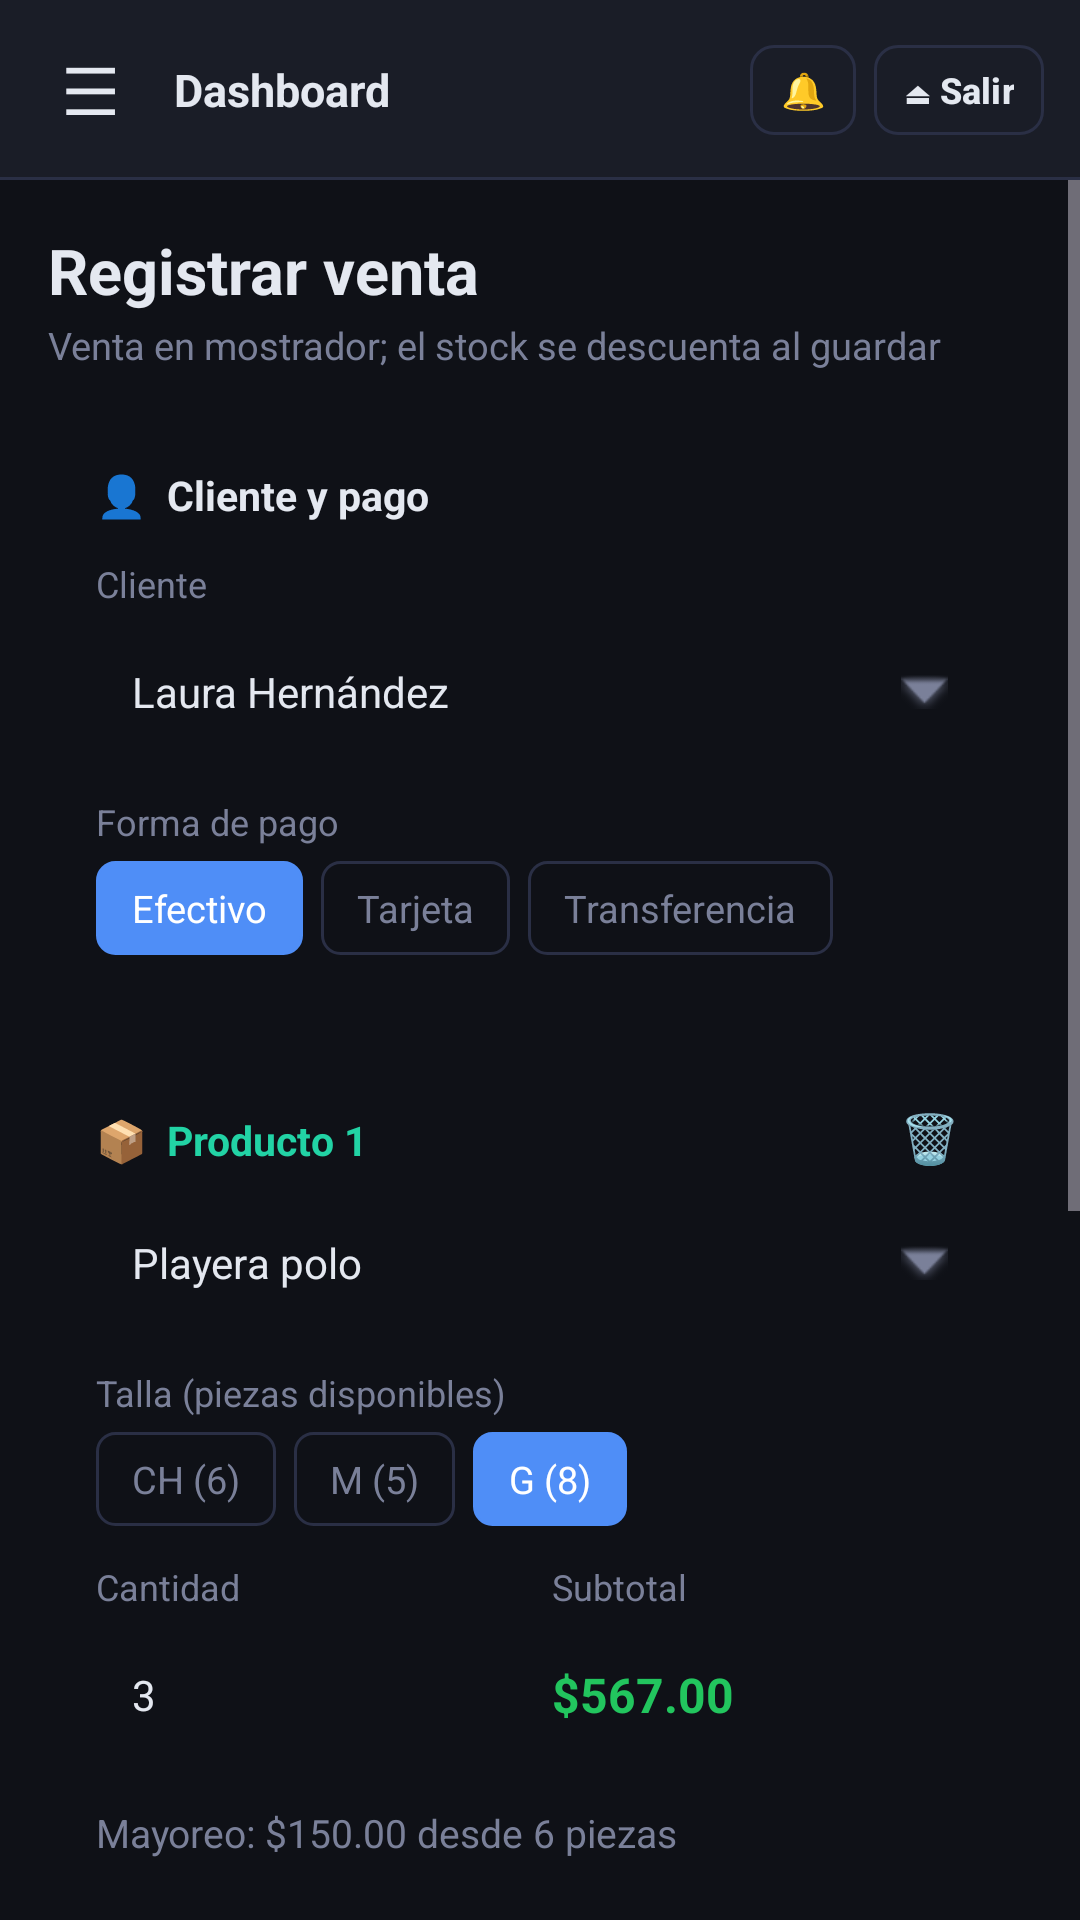

Here is an Android app screen rendered from its layout file. Give the layout XML and the strings, colors and styles it references.
<!-- AndroidManifest.xml: application theme Theme.VistasApp -->
<!-- res/layout/activity_nueva_venta.xml -->
<?xml version="1.0" encoding="utf-8"?>
<LinearLayout xmlns:android="http://schemas.android.com/apk/res/android"
    xmlns:tools="http://schemas.android.com/tools"
    android:id="@+id/main"
    android:layout_width="match_parent"
    android:layout_height="match_parent"
    android:background="@color/fondo"
    android:orientation="vertical"
    tools:context=".NuevaVenta"
    tools:ignore="HardcodedText">

    <include layout="@layout/barra_superior" />

    <ScrollView
        android:layout_width="match_parent"
        android:layout_height="match_parent">

        <LinearLayout style="@style/Contenido">

            <TextView style="@style/Titulo" android:text="Registrar venta" />
            <TextView style="@style/Subtitulo" android:text="Venta en mostrador; el stock se descuenta al guardar" />

            
            <LinearLayout style="@style/Tarjeta" android:padding="16dp">
                <TextView style="@style/SeccionTitulo" android:text="👤  Cliente y pago" />

                <TextView style="@style/Etiqueta" android:text="@string/cliente" />
                <TextView android:id="@+id/selCliente" style="@style/Selector" android:text="Laura Hernández" />

                <TextView style="@style/Etiqueta" android:text="Forma de pago" />
                <LinearLayout android:layout_width="match_parent" android:layout_height="wrap_content" android:orientation="horizontal">
                    <TextView style="@style/Chip.Activo" android:text="Efectivo" />
                    <TextView style="@style/Chip" android:text="Tarjeta" />
                    <TextView style="@style/Chip" android:text="Transferencia" />
                </LinearLayout>
            </LinearLayout>

            
            <LinearLayout style="@style/Tarjeta" android:padding="16dp">
                <LinearLayout android:layout_width="match_parent" android:layout_height="wrap_content" android:orientation="horizontal">
                    <TextView style="@style/SeccionTitulo" android:layout_width="0dp" android:layout_weight="1" android:text="📦  Producto 1" android:textColor="@color/turquesa" />
                    <TextView android:id="@+id/btnQuitar1" style="@style/Icono" android:paddingTop="0dp" android:text="🗑" />
                </LinearLayout>

                <TextView android:id="@+id/selProducto1" style="@style/Selector" android:text="Playera polo" />

                <TextView style="@style/Etiqueta" android:text="Talla (piezas disponibles)" />
                <LinearLayout android:layout_width="match_parent" android:layout_height="wrap_content" android:layout_marginBottom="12dp" android:orientation="horizontal">
                    <TextView style="@style/Chip" android:text="CH (6)" />
                    <TextView style="@style/Chip" android:text="M (5)" />
                    <TextView style="@style/Chip.Activo" android:text="G (8)" />
                </LinearLayout>

                <LinearLayout android:layout_width="match_parent" android:layout_height="wrap_content" android:orientation="horizontal">
                    <LinearLayout android:layout_width="0dp" android:layout_height="wrap_content" android:layout_marginEnd="8dp" android:layout_weight="1" android:orientation="vertical">
                        <TextView style="@style/Etiqueta" android:text="Cantidad" />
                        <EditText style="@style/Campo" android:inputType="number" android:text="3" />
                    </LinearLayout>
                    <LinearLayout android:layout_width="0dp" android:layout_height="wrap_content" android:layout_weight="1" android:orientation="vertical">
                        <TextView style="@style/Etiqueta" android:text="Subtotal" />
                        <TextView style="@style/Monto" android:layout_height="46dp" android:gravity="center_vertical" android:text="$567.00" android:textSize="16sp" />
                    </LinearLayout>
                </LinearLayout>

                <TextView style="@style/TarjetaTexto" android:text="Mayoreo: $150.00 desde 6 piezas" />
            </LinearLayout>

            
            <LinearLayout style="@style/Tarjeta" android:padding="16dp">
                <LinearLayout android:layout_width="match_parent" android:layout_height="wrap_content" android:orientation="horizontal">
                    <TextView style="@style/SeccionTitulo" android:layout_width="0dp" android:layout_weight="1" android:text="📦  Producto 2" android:textColor="@color/turquesa" />
                    <TextView android:id="@+id/btnQuitar2" style="@style/Icono" android:paddingTop="0dp" android:text="🗑" />
                </LinearLayout>

                <TextView android:id="@+id/selProducto2" style="@style/Selector" android:text="Selecciona un producto" android:textColor="@color/placeholder" />
            </LinearLayout>

            <com.google.android.material.button.MaterialButton
                android:id="@+id/btnAgregarProducto"
                style="@style/BotonContorno"
                android:layout_marginBottom="16dp"
                android:text="＋  Agregar producto" />

            
            <LinearLayout
                android:layout_width="match_parent"
                android:layout_height="wrap_content"
                android:layout_marginBottom="8dp"
                android:background="@drawable/fondo_total"
                android:orientation="horizontal"
                android:padding="14dp">

                <TextView android:layout_width="0dp" android:layout_height="wrap_content" android:layout_weight="1" android:text="Total estimado" android:textColor="@color/texto" android:textSize="16sp" android:textStyle="bold" />
                <TextView android:layout_width="wrap_content" android:layout_height="wrap_content" android:text="$567.00" android:textColor="@color/texto" android:textSize="16sp" android:textStyle="bold" />
            </LinearLayout>

            <com.google.android.material.button.MaterialButton android:id="@+id/btnGuardarVenta" style="@style/Boton.Exito" android:text="💾  Guardar venta" />
            <com.google.android.material.button.MaterialButton android:id="@+id/btnCancelar" style="@style/BotonContorno" android:layout_marginTop="10dp" android:text="@string/cancelar" />
        </LinearLayout>
    </ScrollView>
</LinearLayout>
<!-- res/layout/barra_superior.xml (included above) -->
<?xml version="1.0" encoding="utf-8"?>
<LinearLayout xmlns:android="http://schemas.android.com/apk/res/android"
    xmlns:tools="http://schemas.android.com/tools"
    android:layout_width="match_parent"
    android:layout_height="60dp"
    android:background="@drawable/fondo_barra"
    android:gravity="center_vertical"
    android:orientation="horizontal"
    android:paddingStart="8dp"
    android:paddingEnd="12dp"
    tools:ignore="HardcodedText">

    <TextView
        android:id="@+id/btnVolver"
        android:layout_width="44dp"
        android:layout_height="44dp"
        android:background="?attr/selectableItemBackgroundBorderless"
        android:contentDescription="@string/volver"
        android:gravity="center"
        android:text="☰"
        android:textColor="@color/texto"
        android:textSize="22sp" />

    <TextView
        android:id="@+id/txtTituloBarra"
        android:layout_width="0dp"
        android:layout_height="wrap_content"
        android:layout_marginStart="6dp"
        android:layout_weight="1"
        android:ellipsize="end"
        android:maxLines="1"
        android:textColor="@color/texto"
        android:textSize="15sp"
        android:textStyle="bold"
        tools:text="Dashboard" />

    <com.google.android.material.button.MaterialButton
        android:id="@+id/btnNotificaciones"
        style="@style/BotonChico"
        android:layout_marginEnd="6dp"
        android:contentDescription="@string/notificaciones_icono"
        android:text="🔔" />

    <com.google.android.material.button.MaterialButton
        android:id="@+id/btnSalir"
        style="@style/BotonChico"
        android:text="⏏ Salir" />

</LinearLayout>
<!-- resources referenced by this layout -->
<resources>
  <color name="fondo">#0F1117</color>
  <color name="placeholder">#444D6B</color>
  <color name="texto">#E4E8F0</color>
  <color name="turquesa">#22D3A5</color>
  <!-- drawable fondo_barra (drawable) -->
  <?xml version="1.0" encoding="utf-8"?>
  <layer-list xmlns:android="http://schemas.android.com/apk/res/android">
      <item><shape><solid android:color="@color/borde" /></shape></item>
      <item android:bottom="1dp"><shape><solid android:color="@color/menu" /></shape></item>
  </layer-list>
  <!-- drawable fondo_total (drawable) -->
  <?xml version="1.0" encoding="utf-8"?>
  <shape xmlns:android="http://schemas.android.com/apk/res/android" android:shape="rectangle">
      <solid android:color="@color/seleccion" />
      <stroke android:width="1dp" android:color="@color/primario" />
      <corners android:radius="12dp" />
  </shape>
  <string name="cancelar">Cancelar</string>
  <string name="cliente">Cliente</string>
  <string name="notificaciones_icono">Notificaciones</string>
  <string name="volver">Volver</string>
  <style name="Boton.Exito">
          <item name="android:backgroundTint">@color/exito</item>
      </style>
  <style name="Chip.Activo">
          <item name="android:background">@drawable/fondo_chip_activo</item>
          <item name="android:textColor">@color/white</item>
      </style>
  <style name="Contenido">
          <item name="android:layout_width">match_parent</item>
          <item name="android:layout_height">wrap_content</item>
          <item name="android:orientation">vertical</item>
          <item name="android:padding">16dp</item>
      </style>
  <style name="Etiqueta">
          <item name="android:layout_width">wrap_content</item>
          <item name="android:layout_height">wrap_content</item>
          <item name="android:layout_marginBottom">5dp</item>
          <item name="android:textColor">@color/texto_suave</item>
          <item name="android:textSize">12sp</item>
      </style>
  <style name="Icono">
          <item name="android:layout_width">wrap_content</item>
          <item name="android:layout_height">wrap_content</item>
          <item name="android:padding">8dp</item>
          <item name="android:textSize">16sp</item>
      </style>
  <style name="Monto">
          <item name="android:layout_width">wrap_content</item>
          <item name="android:layout_height">wrap_content</item>
          <item name="android:textColor">@color/exito</item>
          <item name="android:textSize">14sp</item>
          <item name="android:textStyle">bold</item>
      </style>
  <style name="Selector" parent="Campo">
          <item name="android:gravity">center_vertical</item>
          <item name="android:drawableEnd">@android:drawable/arrow_down_float</item>
          <item name="android:drawableTint">@color/texto_suave</item>
      </style>
  <style name="Titulo">
          <item name="android:layout_width">wrap_content</item>
          <item name="android:layout_height">wrap_content</item>
          <item name="android:textColor">@color/texto</item>
          <item name="android:textSize">21sp</item>
          <item name="android:textStyle">bold</item>
      </style>
  <style name="Theme.VistasApp" parent="Base.Theme.VistasApp" />
  <color name="borde">#2A2F45</color>
  <color name="menu">#1A1D27</color>
  <color name="seleccion">#264F8EF7</color>
  <color name="primario">#4F8EF7</color>
  <color name="exito">#22C55E</color>
  <!-- drawable fondo_chip (drawable) -->
  <?xml version="1.0" encoding="utf-8"?>
  <shape xmlns:android="http://schemas.android.com/apk/res/android" android:shape="rectangle">
      <solid android:color="#00000000" />
      <stroke android:width="1dp" android:color="@color/borde" />
      <corners android:radius="6dp" />
  </shape>
  <color name="texto_suave">#7A8099</color>
  <color name="white">#FFFFFF</color>
  <color name="tarjeta">#1E2130</color>
</resources>
